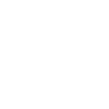
t = 0.00 s
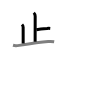
t = 3.50 s
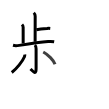
t = 6.75 s
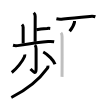
t = 10.25 s
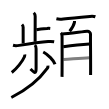
t = 13.50 s
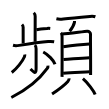
t = 17.00 s

The animated SVG that drew these frames (rendered in a browser with its animation timeline set to each time). Animation: 17 SMIL elements (animate=17); one cycle of 17.00 s.

<svg width="109px" height="109px" viewBox="0 0 px 109px" xmlns="http://www.w3.org/2000/svg" xmlns:xlink="http://www.w3.org/1999/xlink" xml:space="preserve" version="1.1"  baseProfile="full">
<path d="M33.77,12.75c0.99,0.99,1.41,2.12,1.41,3.56c0,4.31-0.05,19.19-0.05,25.55" style="fill:none;stroke:black;stroke-width:3;opacity:0">
  <animate attributeType="CSS" attributeName="opacity" from="0" to="1" begin="0s" dur="1s" repeatCount="0" fill="freeze" />
</path>
<path d="M36.4,29.66c3.6-0.66,7.1-0.91,10.69-1.17c1.05-0.15,2.1-0.16,3.15-0.04" style="fill:none;stroke:black;stroke-width:3;opacity:0">
  <animate attributeType="CSS" attributeName="opacity" from="0" to="1" begin="1s" dur="1s" repeatCount="0" fill="freeze" />
</path>
<path d="M21.99,24.48c0.82,0.82,1.16,1.64,1.16,2.81c0,0.9,0.02,10.58,0.02,16.17" style="fill:none;stroke:black;stroke-width:3;opacity:0">
  <animate attributeType="CSS" attributeName="opacity" from="0" to="1" begin="2s" dur="1s" repeatCount="0" fill="freeze" />
</path>
<path d="M13,45.31c2.1,0.55,4.17,0.4,6.28,0.06c8.6-1.37,20.77-3.22,28.85-3.87c2.06-0.17,4-0.13,6.04,0.21" style="fill:none;stroke:black;stroke-width:3;opacity:0">
  <animate attributeType="CSS" attributeName="opacity" from="0" to="1" begin="3s" dur="1s" repeatCount="0" fill="freeze" />
</path>
<path d="M34.88,45c1,1,1.22,2.24,1.22,3.75c0,5.25,0,16.97,0,19.44c0,7.06-2.23,4.18-5.6,0.81" style="fill:none;stroke:black;stroke-width:3;opacity:0">
  <animate attributeType="CSS" attributeName="opacity" from="0" to="1" begin="4s" dur="1s" repeatCount="0" fill="freeze" />
</path>
<path d="M24.76,54.5c0.07,0.83,0.02,1.52-0.3,2.29c-1.83,4.36-7.81,11.98-12.71,15.71" style="fill:none;stroke:black;stroke-width:3;opacity:0">
  <animate attributeType="CSS" attributeName="opacity" from="0" to="1" begin="5s" dur="1s" repeatCount="0" fill="freeze" />
</path>
<path d="M43.25,52c4.77,2.5,10.56,8.37,11.75,12.26" style="fill:none;stroke:black;stroke-width:3;opacity:0">
  <animate attributeType="CSS" attributeName="opacity" from="0" to="1" begin="6s" dur="1s" repeatCount="0" fill="freeze" />
</path>
<path d="M47.95,65.64c0.1,0.75-0.01,1.82-0.7,2.77C40.88,77.25,29,88.62,11.31,97.5" style="fill:none;stroke:black;stroke-width:3;opacity:0">
  <animate attributeType="CSS" attributeName="opacity" from="0" to="1" begin="7s" dur="1s" repeatCount="0" fill="freeze" />
</path>
<path d="M56.4,18.78c2.6,0.59,4.9,0.4,6.85,0.17c7.37-0.88,19.39-1.92,26.63-2.52c1.84-0.15,3.73-0.31,5.5,0.33" style="fill:none;stroke:black;stroke-width:3;opacity:0">
  <animate attributeType="CSS" attributeName="opacity" from="0" to="1" begin="8s" dur="1s" repeatCount="0" fill="freeze" />
</path>
<path d="M74.5,21c0.02,0.33,0.05,0.86-0.05,1.34c-0.41,1.97-2.18,5.58-4.79,8.87" style="fill:none;stroke:black;stroke-width:3;opacity:0">
  <animate attributeType="CSS" attributeName="opacity" from="0" to="1" begin="9s" dur="1s" repeatCount="0" fill="freeze" />
</path>
<path d="M60.96,32.78c1.01,1.01,1.12,2.49,1.12,3.82c0,0.99,0.08,22.42,0,33.66c-0.03,3.84-0.05,6.46-0.05,6.62" style="fill:none;stroke:black;stroke-width:3;opacity:0">
  <animate attributeType="CSS" attributeName="opacity" from="0" to="1" begin="10s" dur="1s" repeatCount="0" fill="freeze" />
</path>
<path d="M62.58,34.1c5.44-0.51,22.28-2.69,24.62-2.89c1.95-0.17,3.48,1.84,3.32,3.07c-0.16,1.21,0.17,24.39,0.1,35.21c-0.02,3.14-0.03,5.24-0.03,5.46" style="fill:none;stroke:black;stroke-width:3;opacity:0">
  <animate attributeType="CSS" attributeName="opacity" from="0" to="1" begin="11s" dur="1s" repeatCount="0" fill="freeze" />
</path>
<path d="M63.29,46.65c7.85-0.99,20.69-2.25,26.18-2.61" style="fill:none;stroke:black;stroke-width:3;opacity:0">
  <animate attributeType="CSS" attributeName="opacity" from="0" to="1" begin="12s" dur="1s" repeatCount="0" fill="freeze" />
</path>
<path d="M63.5,59.62c9-0.62,16.63-1.49,26.01-1.91" style="fill:none;stroke:black;stroke-width:3;opacity:0">
  <animate attributeType="CSS" attributeName="opacity" from="0" to="1" begin="13s" dur="1s" repeatCount="0" fill="freeze" />
</path>
<path d="M63.16,73.28c9.09-0.78,19.04-1.1,26.51-1.6" style="fill:none;stroke:black;stroke-width:3;opacity:0">
  <animate attributeType="CSS" attributeName="opacity" from="0" to="1" begin="14s" dur="1s" repeatCount="0" fill="freeze" />
</path>
<path d="M69.08,78.41c0.05,0.96-0.38,2.15-1.22,3.08C65.32,84.3,57.13,90.68,52.05,94" style="fill:none;stroke:black;stroke-width:3;opacity:0">
  <animate attributeType="CSS" attributeName="opacity" from="0" to="1" begin="15s" dur="1s" repeatCount="0" fill="freeze" />
</path>
<path d="M82.91,78.63c4.99,4.32,10.89,12.15,12.25,15.94" style="fill:none;stroke:black;stroke-width:3;opacity:0">
  <animate attributeType="CSS" attributeName="opacity" from="0" to="1" begin="16s" dur="1s" repeatCount="0" fill="freeze" />
</path>
</svg>
